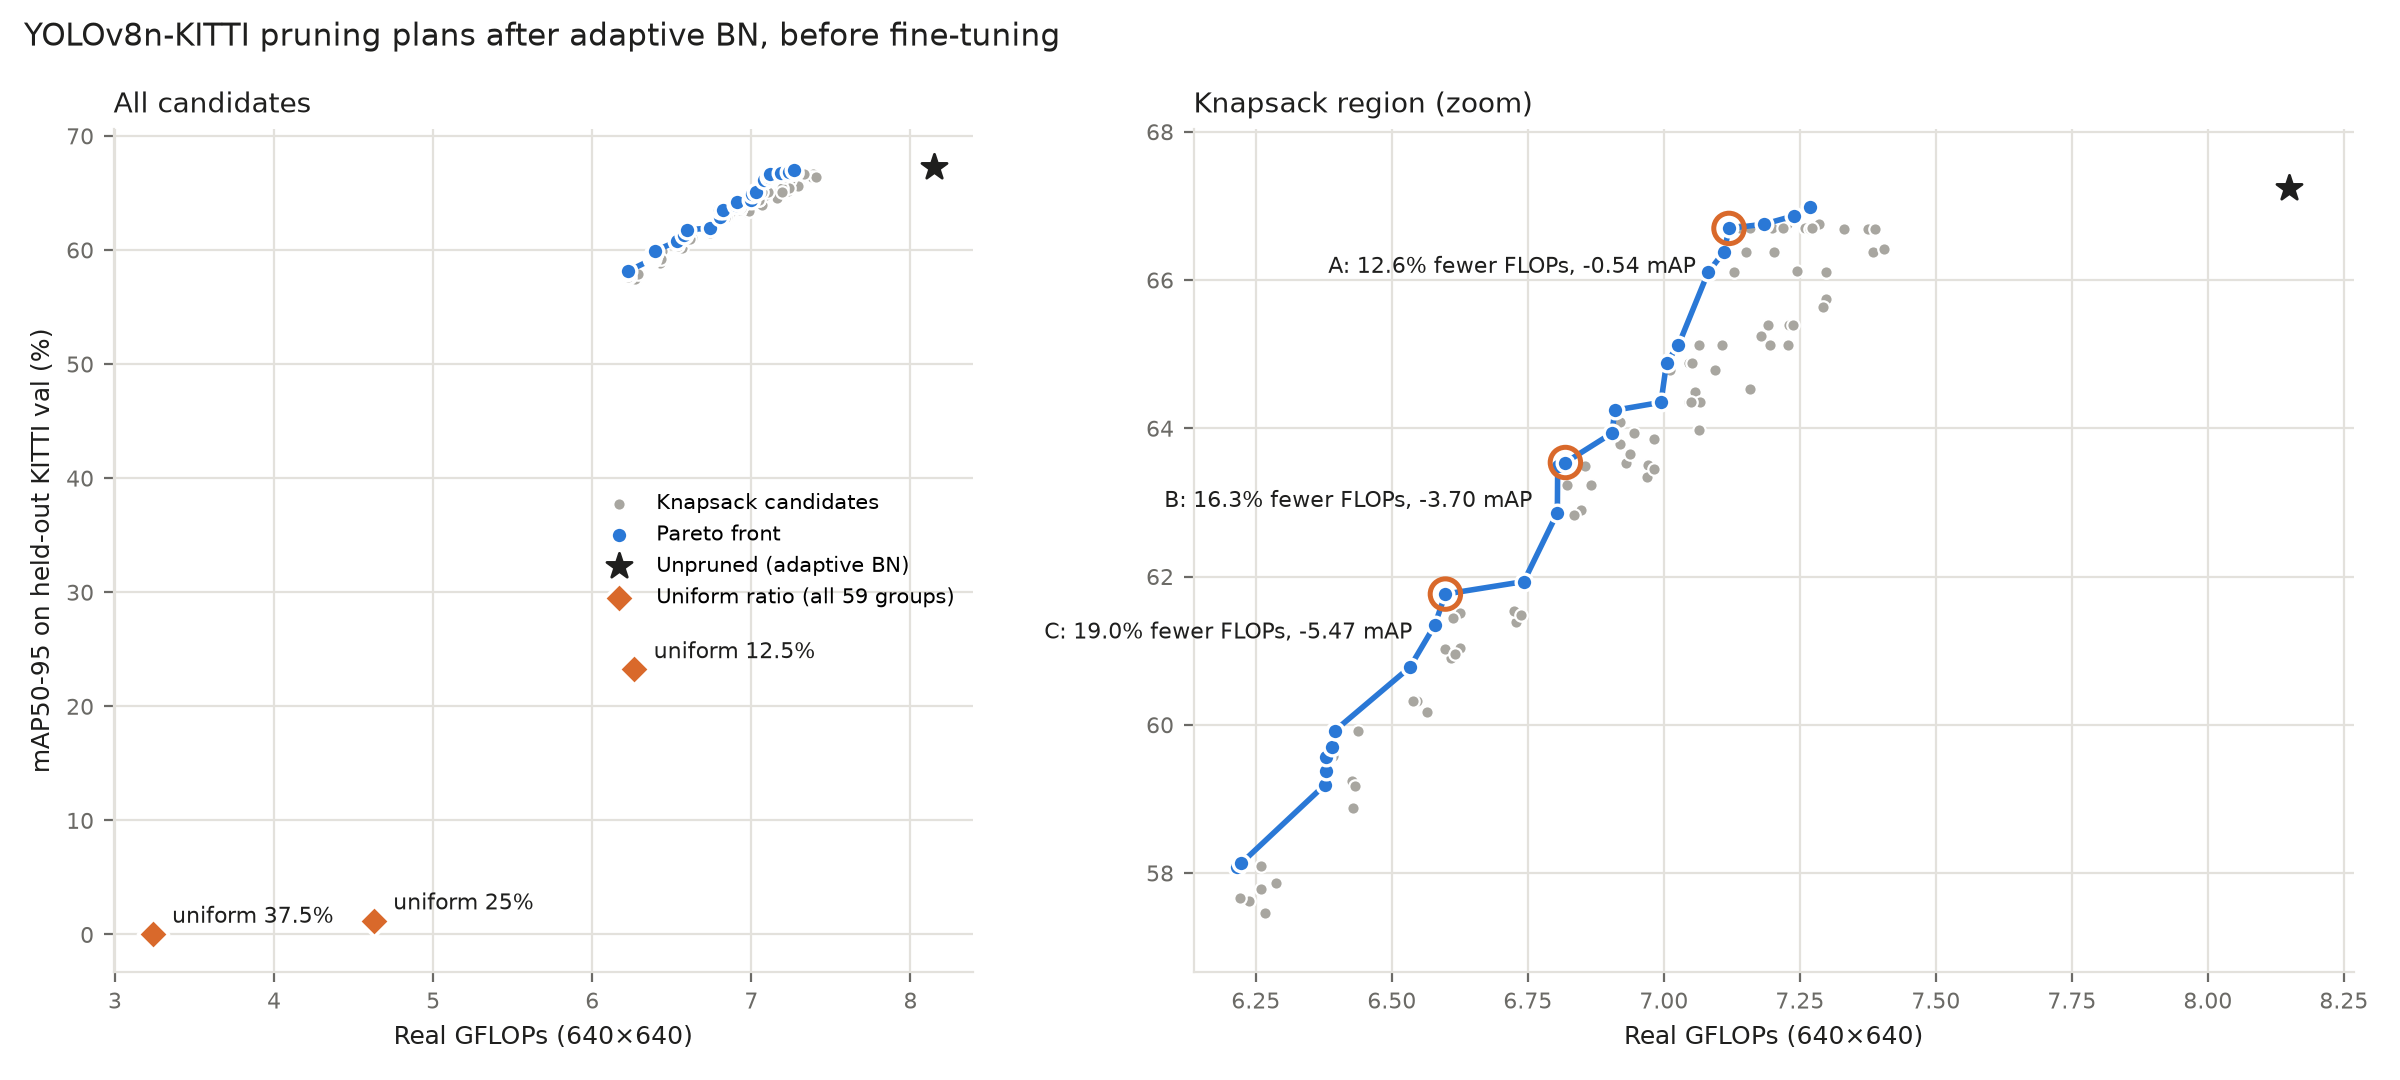

Values plotted in this chart, from the file beside it:
id, source, budget, cap, plan, groups_pruned, pred_drop, pred_GFLOPs_saved, real_GFLOPs, real_GFLOPs_saved, saved_%, params, mAP_search, mAP_heldout, drop_search, drop_heldout, seconds
cap875_b5_r2, knapsack, 5, 0.875, 1777770000010000000211000000010721250000…, 22, 4.991, 2.465, 6.215, 1.933, 23.72, 1788848, 61.12, 58.08, 7.368, 9.156, 6.7
cap875_b5_r0, knapsack, 5, 0.875, 7777770000010000000211000000000721250000…, 21, 4.977, 2.472, 6.223, 1.926, 23.63, 1791872, 61.11, 58.13, 7.384, 9.105, 6.6
cap875_b4_r0, knapsack, 4, 0.875, 2777770000010000000211000000000721250000…, 21, 3.983, 2.299, 6.377, 1.772, 21.75, 1811024, 61.84, 59.19, 6.648, 8.048, 6.7
cap500_b5_r0, knapsack, 5, 0.5, 1444440000010000000210000000000421240000…, 21, 5.032, 1.98, 6.378, 1.77, 21.73, 2065568, 61.61, 59.38, 6.885, 7.859, 6.7
cap500_b5_r2, knapsack, 5, 0.5, 1444440000010000000211000000000421240000…, 22, 5.026, 1.974, 6.379, 1.769, 21.71, 2074832, 61.85, 59.56, 6.642, 7.677, 6.7
cap500_b5_r3, knapsack, 5, 0.5, 1444440000010000000210000000000421240000…, 22, 5.007, 1.97, 6.391, 1.758, 21.57, 2059136, 62.1, 59.7, 6.39, 7.535, 6.6
cap875_b4_r3, knapsack, 4, 0.875, 7777770000010000000211000000000720250000…, 20, 4.004, 2.283, 6.395, 1.753, 21.52, 1821776, 62.38, 59.92, 6.111, 7.315, 6.7
cap500_b4_r0, knapsack, 4, 0.5, 1444440000010000000210000000000421240000…, 20, 4.011, 1.817, 6.533, 1.615, 19.82, 2086336, 62.72, 60.78, 5.767, 6.458, 6.7
cap875_b3_r2, knapsack, 3, 0.875, 2777770000010000000210000000000721050000…, 18, 2.999, 2.053, 6.579, 1.57, 19.27, 1869360, 64.6, 61.34, 3.893, 5.894, 6.6
cap875_b3_r3, knapsack, 3, 0.875, 1777770000010000000010000000000720150000…, 17, 2.997, 2.046, 6.598, 1.55, 19.02, 1862144, 64.26, 61.76, 4.231, 5.472, 6.7
cap500_b3_r3, knapsack, 3, 0.5, 1444440000010000000210000000000420240000…, 19, 3.021, 1.601, 6.743, 1.406, 17.25, 2113680, 64.66, 61.93, 3.836, 5.303, 6.6
cap875_b2_r0, knapsack, 2, 0.875, 2777770000010000000210000000000721250000…, 18, 1.978, 1.864, 6.804, 1.344, 16.5, 1853088, 65.45, 62.86, 3.039, 4.377, 6.6
cap875_b2_r1, knapsack, 2, 0.875, 1777770000010000000210000000000721250000…, 19, 2.0, 1.86, 6.805, 1.344, 16.49, 1853744, 65.55, 63.5, 2.938, 3.738, 6.7
cap875_b2_r2, knapsack, 2, 0.875, 1777770000010000000210000000000721250000…, 18, 1.987, 1.85, 6.819, 1.33, 16.32, 1858192, 65.88, 63.54, 2.614, 3.697, 6.8
cap875_b1.5_r2, knapsack, 1.5, 0.875, 1777770000010000000210000000000721250000…, 18, 1.499, 1.737, 6.905, 1.244, 15.27, 1895952, 66.49, 63.93, 2.004, 3.302, 6.6
cap875_b1.5_r1, knapsack, 1.5, 0.875, 2777770000010000000210000000000720250000…, 17, 1.497, 1.739, 6.91, 1.239, 15.2, 1889744, 66.56, 64.24, 1.934, 2.993, 6.7
cap875_b1_r2, knapsack, 1, 0.875, 1777770000010000000010000000000721250000…, 16, 0.99, 1.565, 6.995, 1.154, 14.16, 1939280, 66.92, 64.35, 1.574, 2.886, 6.6
cap875_b1_r1, knapsack, 1, 0.875, 1777770000010000000010000000000720250000…, 16, 1.004, 1.568, 7.005, 1.144, 14.03, 1939456, 67.35, 64.89, 1.144, 2.349, 6.7
cap875_b1_r3, knapsack, 1, 0.875, 1777770000010000000010000000000720050000…, 15, 1.01, 1.562, 7.027, 1.122, 13.77, 1928512, 67.33, 65.12, 1.156, 2.113, 6.8
cap875_b0.75_r0, knapsack, 0.75, 0.875, 1777770000010000000010000000000720210000…, 15, 0.754, 1.455, 7.082, 1.067, 13.1, 1966368, 67.4, 66.11, 1.089, 1.13, 6.7
cap875_b0.75_r3, knapsack, 0.75, 0.875, 1777770000010000000010000000000721010000…, 16, 0.753, 1.453, 7.111, 1.038, 12.74, 1967296, 67.77, 66.38, 0.723, 0.853, 6.8
cap875_b0.75_r1, knapsack, 0.75, 0.875, 2777770000010000000010000000000720010000…, 15, 0.751, 1.455, 7.12, 1.029, 12.63, 1962240, 67.71, 66.7, 0.781, 0.539, 6.7
cap875_b0.5_r3, knapsack, 0.5, 0.875, 1777750000000000000010000000000720010000…, 13, 0.51, 1.314, 7.184, 0.9642, 11.83, 2043200, 67.76, 66.75, 0.731, 0.482, 6.7
cap875_b0.25_r0, knapsack, 0.25, 0.875, 1770750000010000000010000000000710010000…, 13, 0.262, 1.124, 7.239, 0.9098, 11.17, 2050368, 67.92, 66.86, 0.573, 0.371, 6.7
cap875_b0.25_r2, knapsack, 0.25, 0.875, 1771750000000000000010000000000710010000…, 13, 0.258, 1.114, 7.269, 0.8799, 10.8, 2087744, 68.05, 66.99, 0.444, 0.249, 6.7
